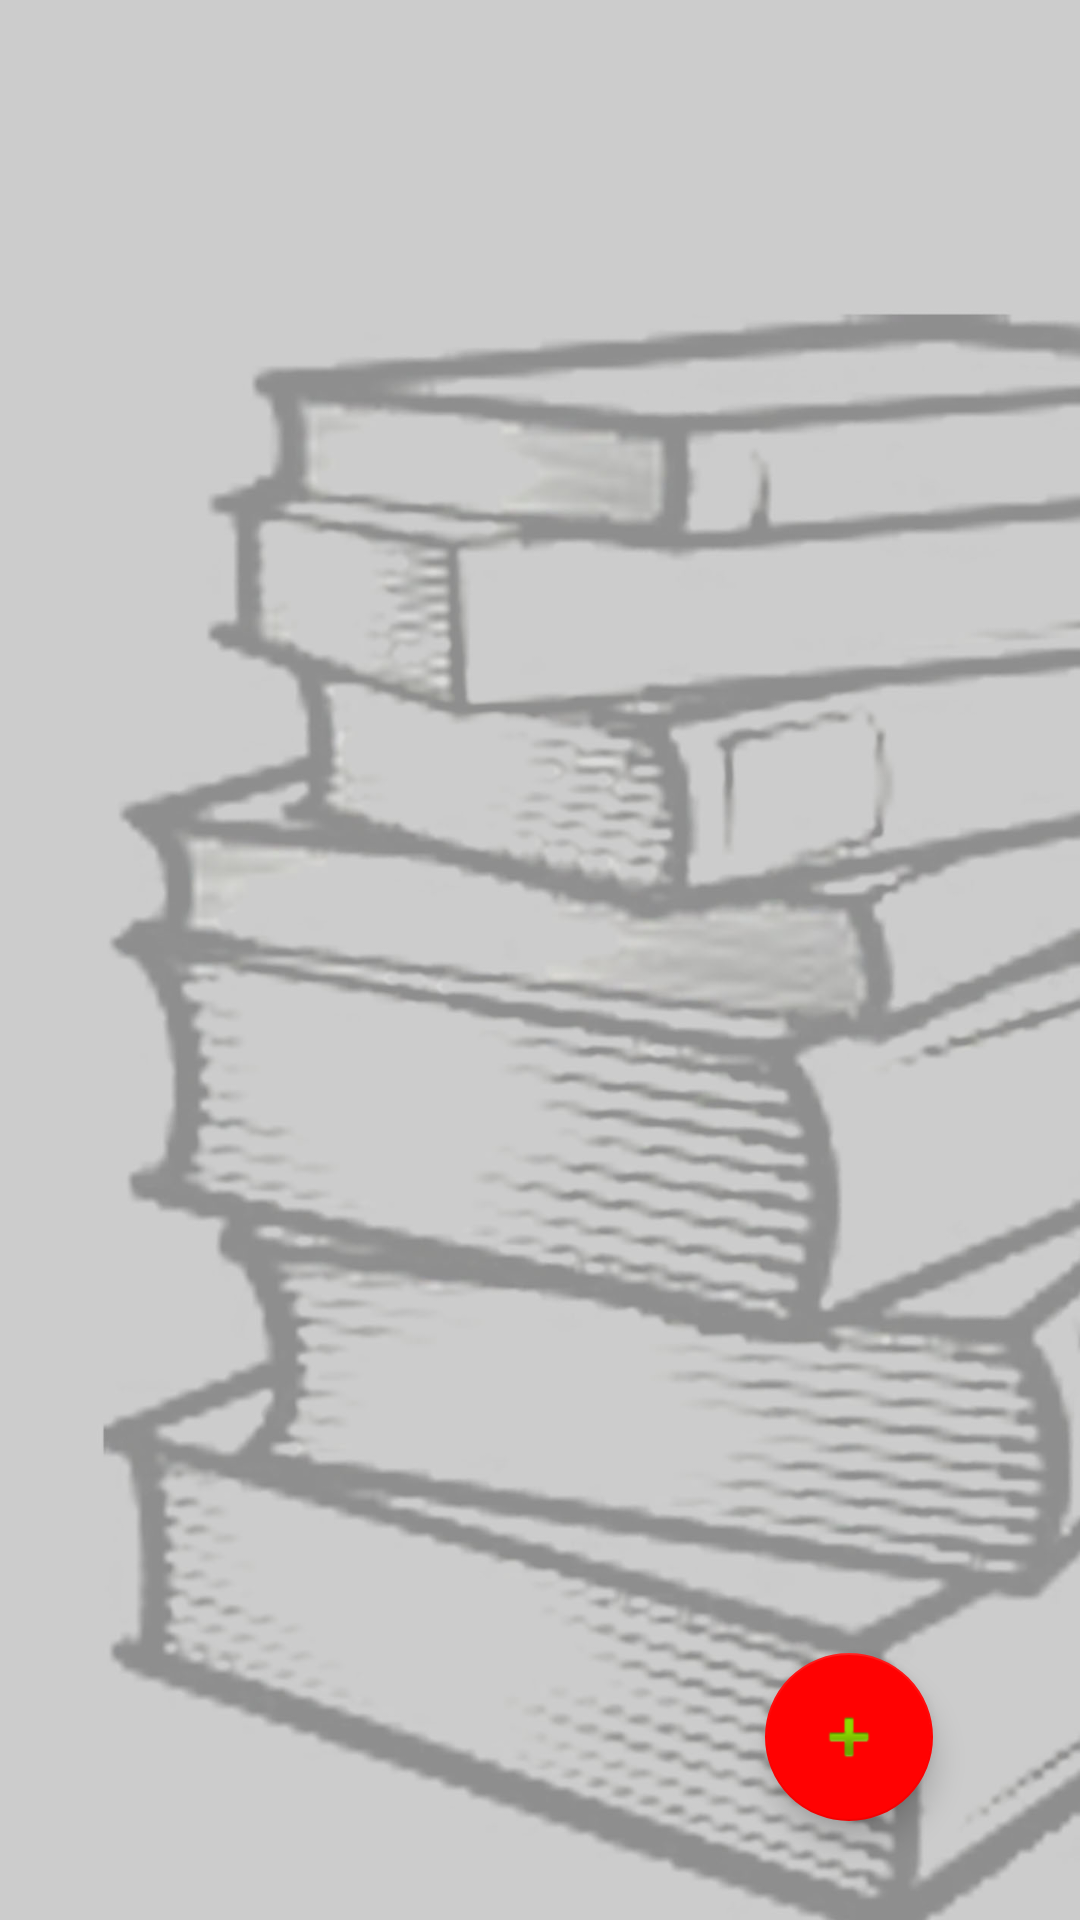

Android layout source for this screen:
<!-- AndroidManifest.xml: application theme AppTheme -->
<!-- res/layout/activity_assignments.xml -->
<?xml version="1.0" encoding="utf-8"?>
<android.support.constraint.ConstraintLayout
    xmlns:android = "http://schemas.android.com/apk/res/android"
    xmlns:app="http://schemas.android.com/apk/res-auto"
    xmlns:tools = "http://schemas.android.com/tools"
    android:layout_width="match_parent"
    android:layout_height = "match_parent"
    android:paddingLeft= "@dimen/activity_horizontal_margin"
    android:paddingRight = "@dimen/activity_horizontal_margin"
    android:paddingTop = "@dimen/activity_vertical_margin"
    android:paddingBottom = "@dimen/activity_vertical_margin"
    android:background="@drawable/background_nobar"
    android:id="@+id/assignments_main_layout"
    tools:context = ".Assignments">

    <ScrollView
        android:id="@+id/subjects_scrollView2"
        android:layout_width="406dp"
        android:layout_height="724dp"
        android:layout_marginTop="8dp"
        app:layout_constraintBottom_toBottomOf="parent"
        app:layout_constraintEnd_toEndOf="parent"
        app:layout_constraintStart_toStartOf="parent"
        app:layout_constraintTop_toTopOf="parent">

        <android.support.constraint.ConstraintLayout
            android:layout_width="match_parent"
            android:layout_height="wrap_content"
            android:layout_marginTop="8dp"
            app:layout_constraintTop_toTopOf="parent">

            <ListView
                android:id="@+id/assignments_main_list"
                android:layout_width="321dp"
                android:layout_height="407dp"
                android:layout_marginStart="20dp"
                android:layout_marginLeft="20dp"
                android:layout_marginTop="16dp"
                android:layout_marginEnd="20dp"
                android:layout_marginRight="20dp"
                android:divider="@null"
                android:dividerHeight="20dp"
                android:scrollbars="none"
                android:smoothScrollbar="true"
                app:layout_constraintEnd_toEndOf="parent"
                app:layout_constraintStart_toStartOf="parent"
                app:layout_constraintTop_toTopOf="parent" />
        </android.support.constraint.ConstraintLayout>
    </ScrollView>

    <android.support.design.widget.FloatingActionButton
        android:id="@+id/float_addAssignments"
        android:layout_width="wrap_content"
        android:layout_height="wrap_content"
        android:layout_marginEnd="33dp"
        android:layout_marginRight="33dp"
        android:layout_marginBottom="17dp"
        android:clickable="true"
        android:focusable="auto"
        app:backgroundTint="@color/colorPrimary"
        app:layout_constraintBottom_toBottomOf="parent"
        app:layout_constraintEnd_toEndOf="parent"
        app:srcCompat="@android:drawable/ic_input_add" />

</android.support.constraint.ConstraintLayout>
<!-- resources referenced by this layout -->
<resources>
  <color name="colorPrimary">#FF0202</color>
  <dimen name="activity_horizontal_margin">16dp</dimen>
  <dimen name="activity_vertical_margin">16dp</dimen>
  <!-- drawable background_nobar: jpg bitmap (drawable, 130625 bytes) -->
  <style name="AppTheme" parent="Theme.AppCompat.Light.DarkActionBar">
          
          <item name="colorPrimary">@color/colorPrimary</item>
          <item name="colorPrimaryDark">@color/colorPrimaryDark</item>
          <item name="colorAccent">@color/colorAccent</item>
      </style>
  <color name="colorPrimaryDark">#00574B</color>
  <color name="colorAccent">#D81B60</color>
</resources>
